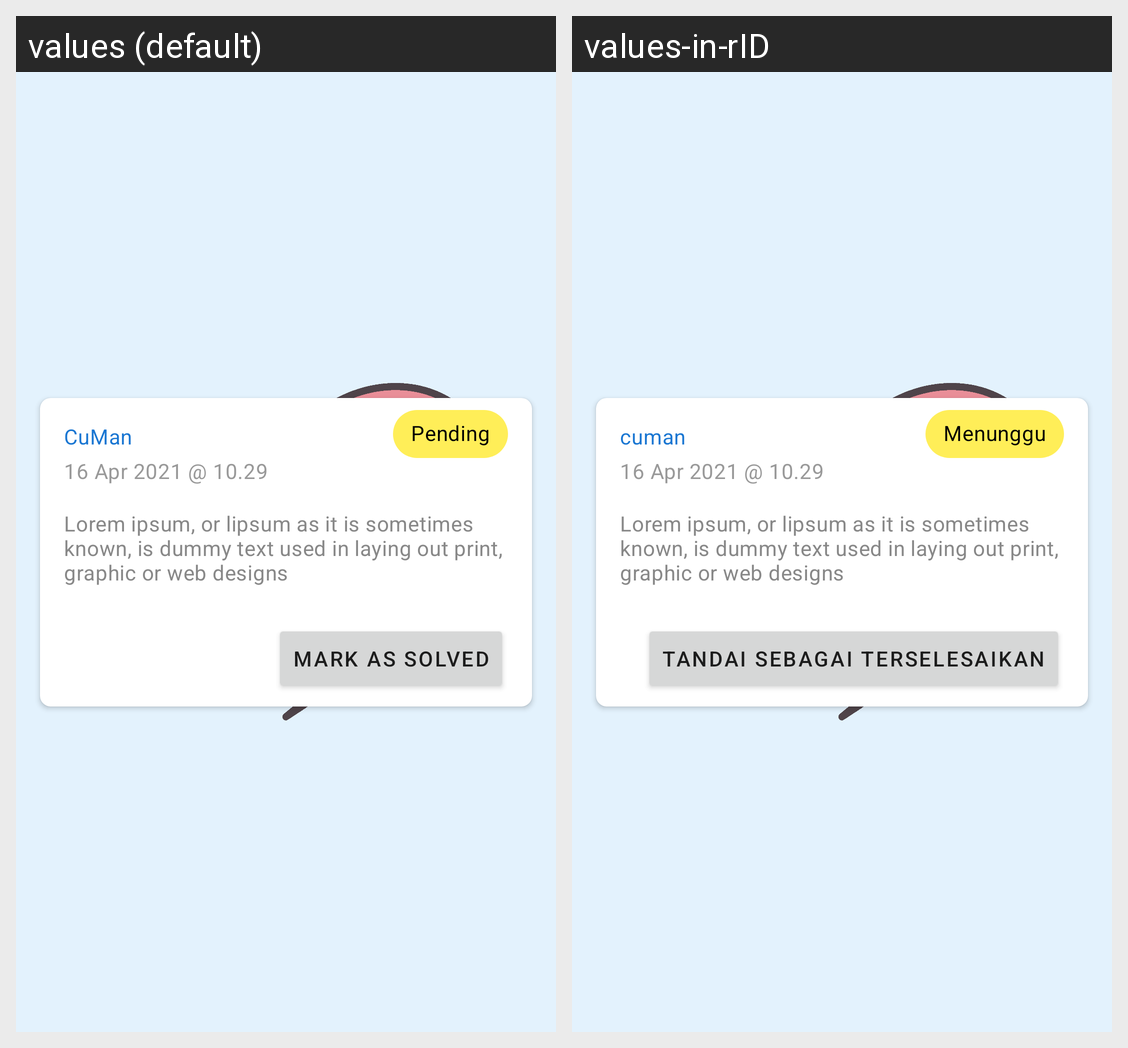

The Android screen above is rendered under two locales of the same app. Produce the string resources it draws, with the default and per-locale values.
Android screen res/layout/feedback_card_item.xml rendered under 2 locales, left to right: values (default), values-in-rID. Device: Nexus 5 (rendered at 1080×1920; each locale shown at half size, 540×960, under a caption strip naming it); theme Theme.Cuman.SplashScreen.
Strings drawn on this screen, with the default value and each locale's value (text and hints the layout hard-codes, and strings that could not be matched under every locale, appear in the picture but are not listed):

pending
  values: Pending
  values-in-rID: Menunggu

app_name
  values: CuMan
  values-in-rID: cuman

date_placeholder
  values: 16 Apr 2021 @ 10.29
  values-in-rID: 16 Apr 2021 @ 10.29

curhat_content_placeholder
  values: Lorem ipsum, or lipsum as it is sometimes known, is dummy text used in laying out print, graphic or web designs
  values-in-rID: Lorem ipsum, or lipsum as it is sometimes known, is dummy text used in laying out print, graphic or web designs

mark_feedback_solved
  values: Mark as Solved
  values-in-rID: Tandai sebagai Terselesaikan
